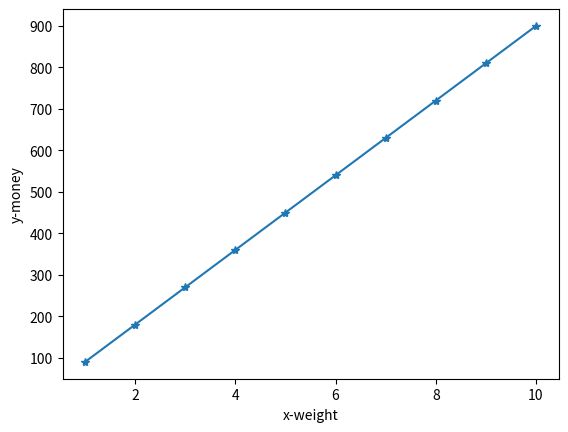

Write the Python code that produced this figure.
import matplotlib.pyplot as plt

unitprice = 90 #一斤的價格
x = [x for x in range(1,11)] #x代表斤
y = [y * unitprice for y in x] #不同重量的價格
plt.plot(x, y, '-*') #繪製價格圖
plt.xlabel('x-weight')
plt.ylabel('y-money')
plt.show() #顯示圖形